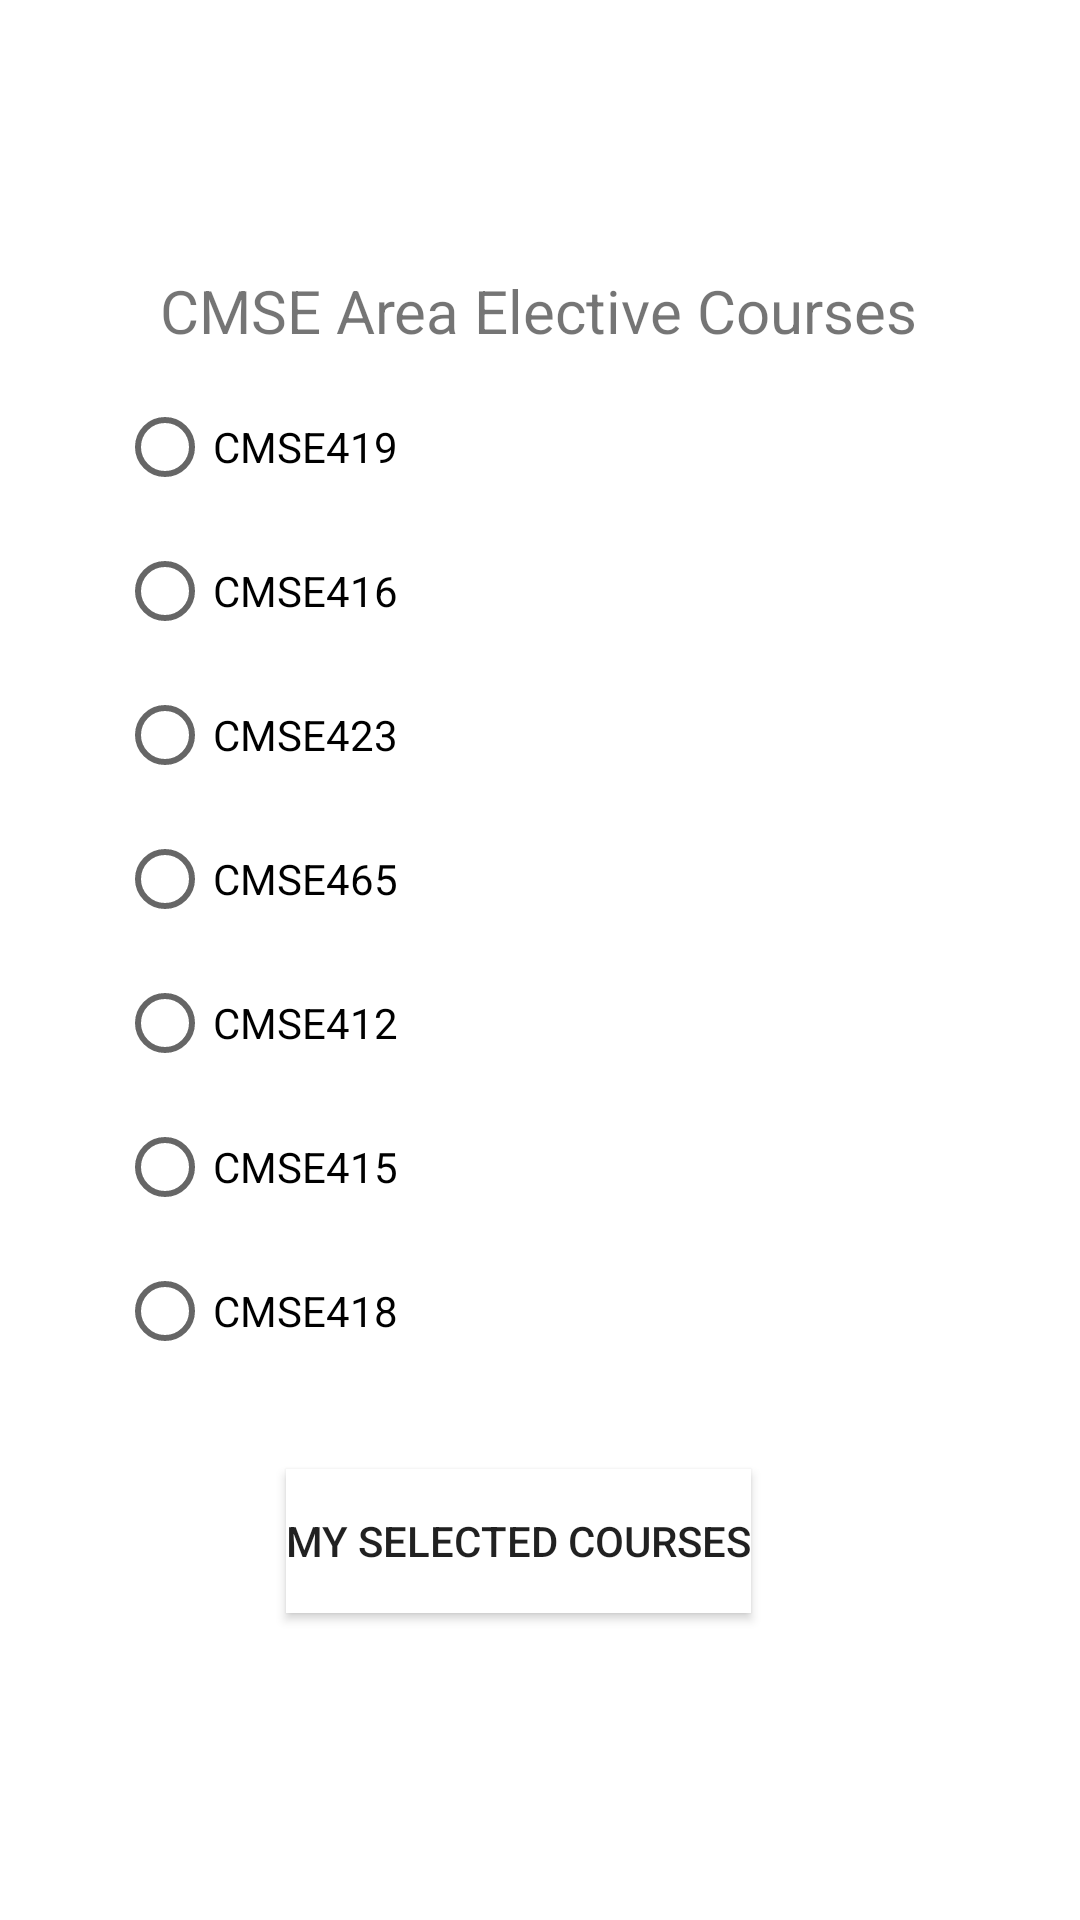

Produce the Android XML layout that renders to this screen, including the resource entries it uses.
<!-- AndroidManifest.xml: application theme Theme.CMSE419_Quiz4 -->
<!-- res/layout/activity_main.xml -->
<?xml version="1.0" encoding="utf-8"?>
<androidx.constraintlayout.widget.ConstraintLayout xmlns:android="http://schemas.android.com/apk/res/android"
    xmlns:app="http://schemas.android.com/apk/res-auto"
    xmlns:tools="http://schemas.android.com/tools"
    android:layout_width="match_parent"
    android:layout_height="match_parent"
    tools:context=".MainActivity">

    <TextView
        android:id="@+id/textView"
        android:layout_width="wrap_content"
        android:layout_height="wrap_content"
        android:text="CMSE Area Elective Courses"
        android:textSize="20sp"
        app:layout_constraintBottom_toBottomOf="parent"
        app:layout_constraintEnd_toEndOf="parent"
        app:layout_constraintHorizontal_bias="0.498"
        app:layout_constraintStart_toStartOf="parent"
        app:layout_constraintTop_toTopOf="parent"
        app:layout_constraintVertical_bias="0.147" />

    <LinearLayout
        android:layout_width="282dp"
        android:layout_height="390dp"
        android:orientation="vertical"
        app:layout_constraintBottom_toBottomOf="parent"
        app:layout_constraintEnd_toEndOf="parent"
        app:layout_constraintStart_toStartOf="parent"
        app:layout_constraintTop_toTopOf="parent">

        <RadioButton
            android:id="@+id/radioButton2"
            android:layout_width="match_parent"
            android:layout_height="wrap_content"
            android:text="CMSE419" />

        <RadioButton
            android:id="@+id/radioButton3"
            android:layout_width="match_parent"
            android:layout_height="wrap_content"
            android:text="CMSE416" />

        <RadioButton
            android:id="@+id/radioButton4"
            android:layout_width="match_parent"
            android:layout_height="wrap_content"
            android:text="CMSE423" />

        <RadioButton
            android:id="@+id/radioButton5"
            android:layout_width="match_parent"
            android:layout_height="wrap_content"
            android:text="CMSE465" />

        <RadioButton
            android:id="@+id/radioButton6"
            android:layout_width="match_parent"
            android:layout_height="wrap_content"
            android:text="CMSE412" />

        <RadioButton
            android:id="@+id/radioButton7"
            android:layout_width="match_parent"
            android:layout_height="wrap_content"
            android:text="CMSE415" />

        <RadioButton
            android:id="@+id/radioButton8"
            android:layout_width="match_parent"
            android:layout_height="wrap_content"
            android:text="CMSE418" />
    </LinearLayout>

    <Button
        android:id="@+id/button"
        android:layout_width="wrap_content"
        android:layout_height="wrap_content"
        android:background="#FFFFFF"
        android:text="My Selected Courses"
        app:layout_constraintBottom_toBottomOf="parent"
        app:layout_constraintEnd_toEndOf="parent"
        app:layout_constraintHorizontal_bias="0.465"
        app:layout_constraintStart_toStartOf="parent"
        app:layout_constraintTop_toTopOf="parent"
        app:layout_constraintVertical_bias="0.827"
        app:rippleColor="#7C7C7C" />

</androidx.constraintlayout.widget.ConstraintLayout>
<!-- resources referenced by this layout -->
<resources>
  <style name="Theme.CMSE419_Quiz4" parent="Theme.MaterialComponents.DayNight.DarkActionBar">
          
          <item name="colorPrimary">@color/purple_500</item>
          <item name="colorPrimaryVariant">@color/purple_700</item>
          <item name="colorOnPrimary">@color/white</item>
          
          <item name="colorSecondary">@color/teal_200</item>
          <item name="colorSecondaryVariant">@color/teal_700</item>
          <item name="colorOnSecondary">@color/black</item>
          
          <item name="android:statusBarColor" tools:targetApi="l">?attr/colorPrimaryVariant</item>
          
      </style>
  <!-- not gathered from this repository: default colours our renderer supplied (Android Studio template values) -->
  <color name="purple_500">#FF6200EE</color>
  <color name="purple_700">#FF3700B3</color>
  <color name="teal_200">#FF03DAC5</color>
  <color name="teal_700">#FF018786</color>
  <color name="black">#FF000000</color>
  <color name="white">#FFFFFFFF</color>
</resources>
